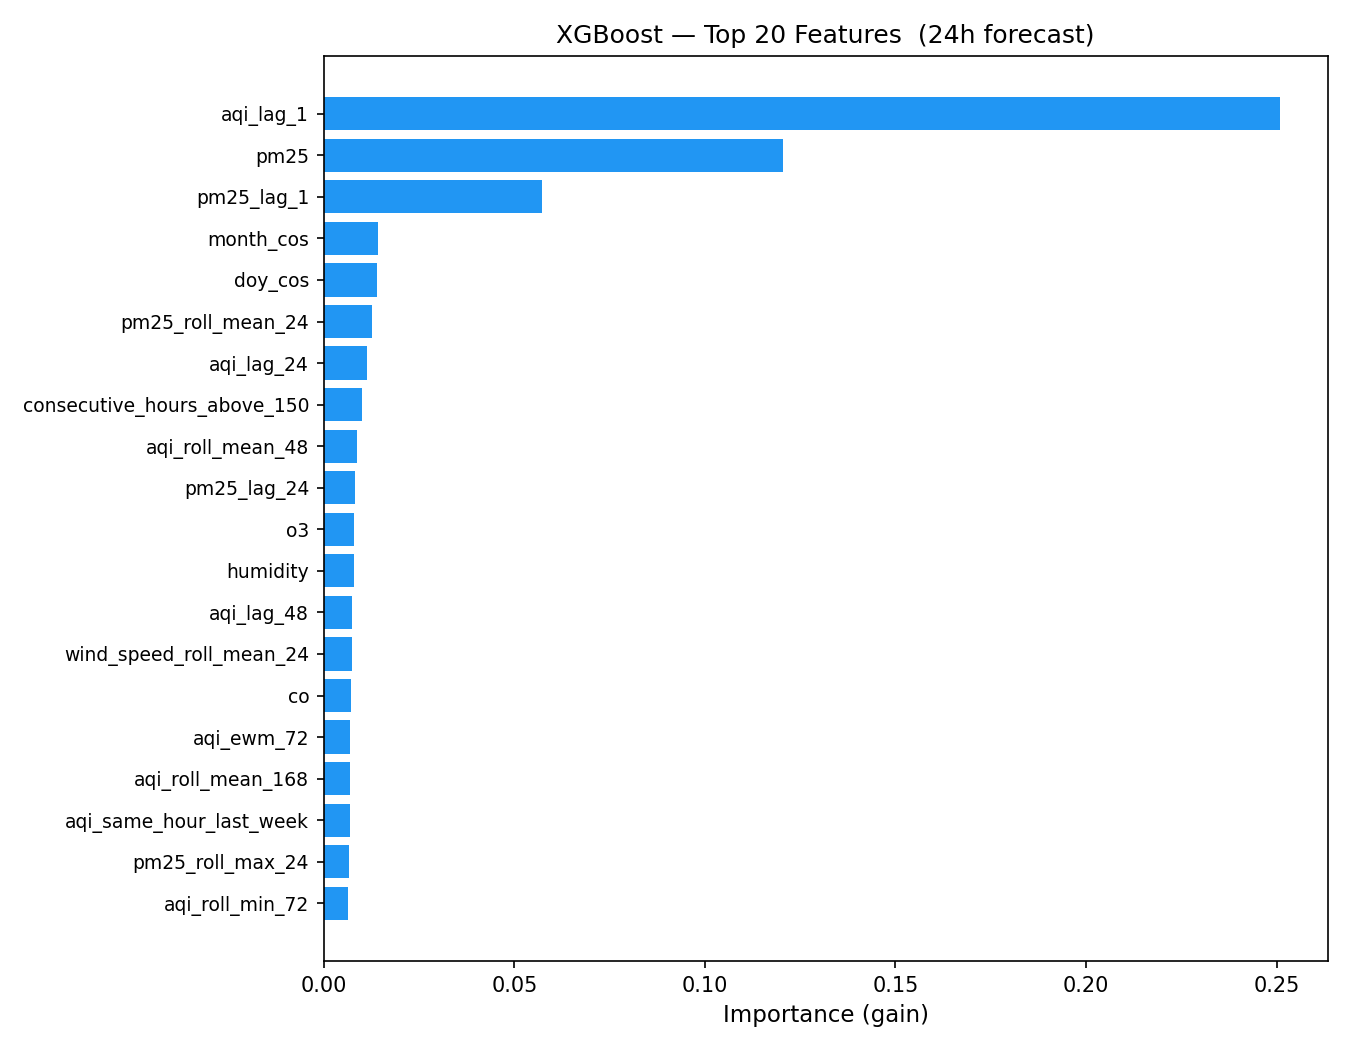

The data file committed next to this chart (first rows):
feature, importance
aqi_lag_1, 0.2508
pm25, 0.1205
pm25_lag_1, 0.05737
month_cos, 0.0141
doy_cos, 0.0139
pm25_roll_mean_24, 0.01254
aqi_lag_24, 0.01143
consecutive_hours_above_150, 0.01013
aqi_roll_mean_48, 0.008641
pm25_lag_24, 0.008222
o3, 0.008029
humidity, 0.007847
aqi_lag_48, 0.007522
wind_speed_roll_mean_24, 0.00736
co, 0.007057
aqi_ewm_72, 0.00687
aqi_roll_mean_168, 0.006789
aqi_same_hour_last_week, 0.006754
pm25_roll_max_24, 0.006698
aqi_roll_min_72, 0.00638
doy_sin, 0.006301
so2, 0.006273
pm25_roll_max_72, 0.00626
pm25_lag_168, 0.00616
aqi_roll_max_72, 0.006127
heat_dryness, 0.006084
aqi_roll_mean_24, 0.006084
no2_o3_ratio, 0.00605
temperature_roll_mean_24, 0.00591
aqi_roll_median_72, 0.005906
so2_roll_mean_24, 0.005833
pm25_roll_std_72, 0.005806
aqi_roll_std_72, 0.005756
humidity_lag_1, 0.005739
pm25_roll_median_72, 0.005687
month_sin, 0.005664
co_roll_mean_24, 0.005639
pm25_fraction, 0.005612
rain_24h, 0.005596
aqi_roll_min_24, 0.005522
pm25_roll_median_24, 0.00547
aqi_lag_6, 0.005366
temperature_roll_std_24, 0.005327
aqi_roll_median_24, 0.005324
aqi_same_hour_yesterday, 0.00528
rain_72h, 0.005197
aqi_momentum_24_168, 0.005173
aqi_roll_mean_72, 0.005112
humidity_roll_mean_24, 0.005091
aqi_change_24h, 0.005046
aqi_lag_336, 0.005002
aqi_change_6h, 0.004998
aqi_persistence, 0.004986
pressure_change_24h, 0.004904
pm25_pm10_ratio, 0.004895
o3_roll_mean_24, 0.004892
no2_roll_mean_24, 0.004711
no2_roll_std_24, 0.004687
pm25_roll_std_24, 0.004672
pm10_roll_mean_72, 0.004671
... 70 more rows
